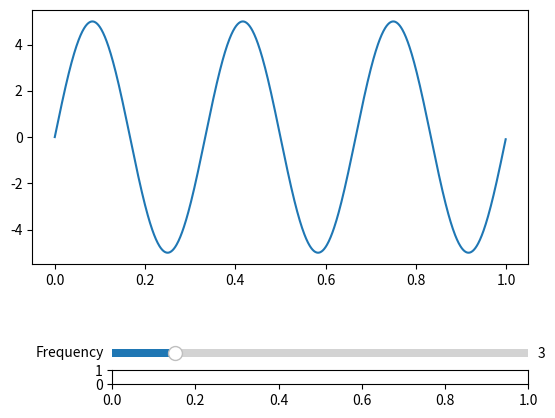

This figure's Python source: (Note: this script raises an exception after producing the figure.)
# Import libraries
import numpy as np
import matplotlib.pyplot as plt
from matplotlib.widgets import Slider, Button

# Create subplot
fig, ax = plt.subplots()
plt.subplots_adjust(bottom=0.35)

# Create and plot sine wave
t = np.arange(0.0, 1.0, 0.001)
s = 5 * np.sin(2 * np.pi * 3 * t)
l, = plt.plot(t, s)

# Create axes for frequency and amplitude sliders
axfreq = plt.axes([0.25, 0.15, 0.65, 0.03])
axamplitude = plt.axes([0.25, 0.1, 0.65, 0.03])

# Create a slider from 0.0 to 20.0 in axes axfreq
# with 3 as initial value
freq = Slider(ax=axfreq, label='Frequency', valmin=0.0, valmax=20.0, valinit=3)

# Create a slider from 0.0 to 10.0 in axes axfreq
# with 5 as initial value and valsteps of 1.0
amplitude = Slider(axamplitude, 'Amplitude', 0.0,
                   10.0, 5, valstep=1.0)

# Create function to be called when slider value is changed

def update(val):
    f = freq.val
    a = amplitude.val
    l.set_ydata(a*np.sin(2*np.pi*f*t))

# Call update function when slider value is changed
freq.on_changed(update)
amplitude.on_changed(update)

# display graph
plt.show()